Run: headless pygame with SDL's dummy video driver; simulated clock (each Clock.tick advances the game by its frame time, no real sleeping); random seed 0; keys injected as events and as key.get_pressed() state; no mouse input.
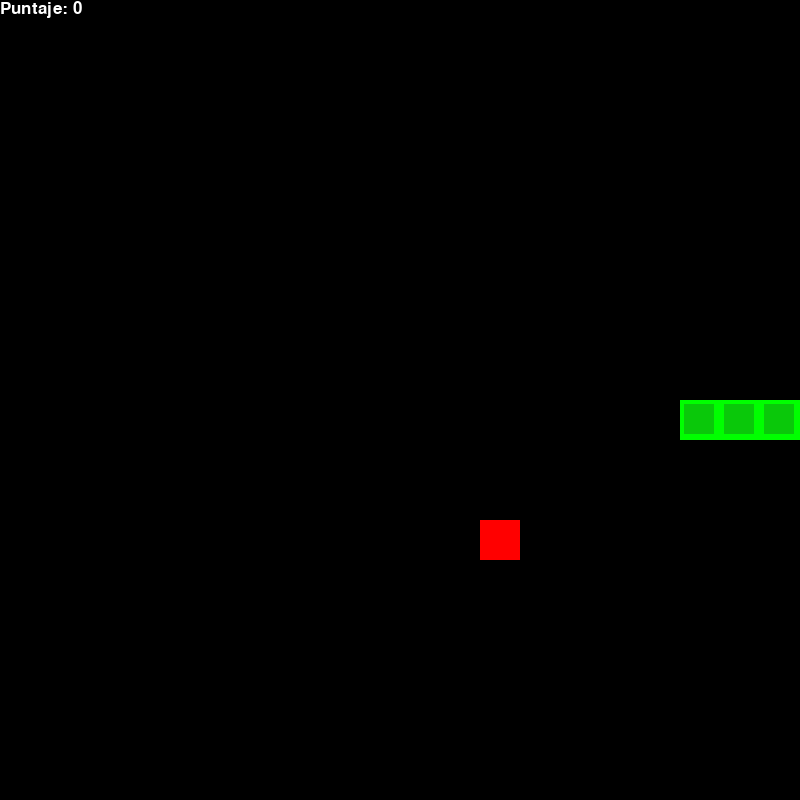
Frame 1 of 1 · flips 1–60 · no input (game ended)

The pygame program that drew these frames:

import pygame 
import random 
from enum import Enum
from collections import namedtuple
pygame.init()

#Variables constantes

ancho_ventana = 800
alto_ventana = 800
#cada cuadricula sera de un tamaño de 10 por lo que se podran dar 80*60 
bloque_size = 40


letra = pygame.font.Font(None, 25)

#Colores en rgb
BLANCO = (255,255,255)
NEGRO = (0,0,0)
VERDE = (0,255,0)
VERDE2 = (10,200,10)
ROJO = (255,0,0)

#Asocia a cada direccion un valor determinado para proteger contra errores de tipeo
class Direccion(Enum):
    DERECHA = 1
    IZQUIERDA = 2
    ARRIBA = 3
    ABAJO = 4

#Contra errores de tipeo
Coordenada = namedtuple("Coordenada", 'x, y')

class JuegoSerpiente:
    def __init__(self,ancho_ventana,alto_ventana):
        self.ancho_ventana = ancho_ventana
        self.alto_ventana = alto_ventana

        #Iniciar la ventana
        self.display = pygame.display.set_mode((self.ancho_ventana,self.alto_ventana))
        pygame.display.set_caption("Juego de la Serpiente")
        self.clock = pygame.time.Clock()

        #Inicio la serpiente para que vaya hacia la derecha y defino su bloque que cambiara la direccion(cabeza) y el cuerpo con el tamaño definido
        self.direccion = Direccion.DERECHA
        self.cabeza_serpiente = Coordenada(self.ancho_ventana/2,self.alto_ventana/2)
        self.cuerpo_serpiente = [self.cabeza_serpiente , Coordenada( (self.cabeza_serpiente.x - bloque_size) , (self.cabeza_serpiente.y)),
        Coordenada(self.cabeza_serpiente.x - (2 * bloque_size) , self.cabeza_serpiente.y)]

        #Puntaje, cuando colisione con la comida se le tendra que sumar 1
        self.puntaje = 0
        #Inicializo la comida
        self.comida = None
        #Utilizo una funcion de ayuda
        self._poner_comida()

        self.velocidad_clock = 10

    def _poner_comida(self):
        #Hay que poner comida en una posicion al azar que este dentro de los límites de la pantalla
        x = random.randint(0, (self.ancho_ventana-bloque_size)//bloque_size)*bloque_size
        y = random.randint(0, (self.alto_ventana-bloque_size)//bloque_size)*bloque_size
        self.comida = Coordenada(x,y)
        #Controlo que la comida no se ponga en alguna coordenada donde se encuentra la serpiente, si lo hace vuelvo a llamar a la funcion con recursion
        if self.comida in self.cuerpo_serpiente:
            self._poner_comida()

    def actualizar(self):
        
        #Mirar los inputs del usuario
        for evento in pygame.event.get():
            if evento.type == pygame.QUIT:
                perder = True
            #Si presiona una tecla defino la nueva direccion que puede tomar 
            if evento.type == pygame.KEYDOWN:
                if evento.key == pygame.K_LEFT and self.direccion != Direccion.DERECHA:
                    self.direccion = Direccion.IZQUIERDA
                elif evento.key == pygame.K_RIGHT and self.direccion != Direccion.IZQUIERDA:
                    self.direccion = Direccion.DERECHA
                elif evento.key == pygame.K_UP and self.direccion != Direccion.ABAJO:
                    self.direccion = Direccion.ARRIBA
                elif evento.key == pygame.K_DOWN and self.direccion != Direccion.ARRIBA:
                    self.direccion = Direccion.ABAJO

                    
        #Mover la serpiente con dichos inputs y cambiar la direccion de la cabeza
        self._mover_serpiente(self.direccion) # ----> Actualiza la serpiente 
        self.cuerpo_serpiente.insert(0, self.cabeza_serpiente)

        #Ver si hay colisiones 
        perder = False
        if self._colision():
            perder = True
            return perder, self.puntaje

        #Poner nueva comida si la serpiente colisiono con la coordenada de la comida y en el caso de no hacerlo le saco el ultimo elemento del cuerpo ya que muevo la cabeza
        if self.cabeza_serpiente == self.comida:
            self.puntaje += 1
            self._poner_comida()
        else:
            self.cuerpo_serpiente.pop()

            
        #Aumenta la velocidad a medida que el puntaje avanza
        if 10 > self.puntaje > 5 :
            self.velocidad_clock = 12
        elif 15 > self.puntaje > 10:
            self.velocidad_clock = 14
        elif 20 > self.puntaje > 15:
            self.velocidad_clock = 16
        elif self.puntaje > 30:
            self.velocidad_clock = 24
            

        #actualizar pantalla y el reloj del juego
        self._actualizar_pantalla()
        self.clock.tick(self.velocidad_clock)

        return perder , self.puntaje
        
        
        
    #Funcion que dibuja la serpiente y la comida
    def _actualizar_pantalla(self):
        self.display.fill(NEGRO)        
        for punto in self.cuerpo_serpiente:            
            pygame.draw.rect(self.display, VERDE , pygame.Rect(punto.x,punto.y,bloque_size,bloque_size))
            #Efecto
            pygame.draw.rect(self.display, VERDE2 , pygame.Rect(punto.x + 4 , punto.y + 4 ,30 ,30))

        #Funcion de pygame que dibuja pasandole como argumento (pantalla,color,forma(coordenadas))
        pygame.draw.rect(self.display,ROJO,pygame.Rect(self.comida.x,self.comida.y,bloque_size,bloque_size))


        texto_puntaje = letra.render("Puntaje: "+ str(self.puntaje), True, BLANCO)
        self.display.blit(texto_puntaje, [0,0])
        pygame.display.flip()
    
    #Obtengo las coordenadas de la cabeza al momento y muevo la posicion el tamaño de un bloque hacia donde apunte el input del usuario
    def _mover_serpiente(self, direccion):
        x = self.cabeza_serpiente.x
        y = self.cabeza_serpiente.y
        if direccion == Direccion.DERECHA:
            x += bloque_size
        elif direccion == Direccion.IZQUIERDA:
            x -= bloque_size
        elif direccion == Direccion.ARRIBA:
            y -= bloque_size
        elif direccion == Direccion.ABAJO:
            y += bloque_size
        
        self.cabeza_serpiente = Coordenada(x,y)


    def _colision(self):
        #Choca con los bordes
        if self.cabeza_serpiente.x > (ancho_ventana - bloque_size) or self.cabeza_serpiente.x < 0 or 0 > self.cabeza_serpiente.y or self.cabeza_serpiente.y > (alto_ventana - bloque_size):
            return True
        #Choca con el cuerpo pero sin contar la cabeza
        if self.cabeza_serpiente in self.cuerpo_serpiente[1:]:
            return True

        return False



if __name__ == '__main__':
    juego = JuegoSerpiente(ancho_ventana,alto_ventana)
    #Loop del juego que actualiza la pantalla
    while True:
        perder, puntaje = juego.actualizar()
        #Si se da una colision se termina el loop
        if perder == True:
            break
            
    print("Su puntaje fue de: ", puntaje)
    pygame.quit()
    
